The GitHub repository braveJu/LBP contains a labelled image folder "Splited" with 53 categories: Kyberge_blanket1, Kyberge_blanket2, Kyberge_canvas1, Kyberge_ceiling1, Kyberge_ceiling2, Kyberge_cushion1, Kyberge_floor1, Kyberge_floor2, Kyberge_grass1, Kyberge_lentils1, Kyberge_linseeds1, Kyberge_oatmeal1, Kyberge_pearlsugar1, Kyberge_rice1, Kyberge_rice2, Kyberge_rug1, Kyberge_sand1, Kyberge_scarf1, Kyberge_scarf2, Kyberge_screen1, Kyberge_seat1, Kyberge_seat2, Kyberge_sesameseeds1, Kyberge_stone1, Kyberge_stone2, Kyberge_stone3, Kyberge_stoneslab1, Kyberge_wall1, UIUC01_bark1, UIUC02_bark2, UIUC03_bark3, UIUC04_wood1, UIUC05_wood2, UIUC06_wood3, UIUC07_water, UIUC08_granite, UIUC09_marble, UIUC10_floor1, UIUC11_floor2, UIUC12_pebbles, UIUC13_wall, UIUC14_brick1, UIUC15_brick2, UIUC16_glass1, UIUC17_glass2, UIUC18_carpet1, UIUC19_carpet2, UIUC20_upholstery, UIUC21_wallpaper, UIUC22_fur, UIUC23_knit, UIUC24_corduroy, UIUC25_plaid. Examples follow, each with its label.

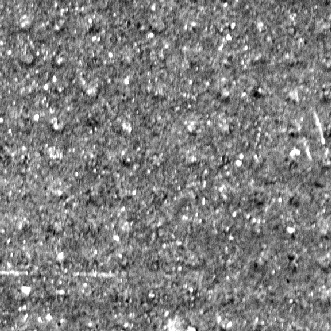
Label: Kyberge_stoneslab1

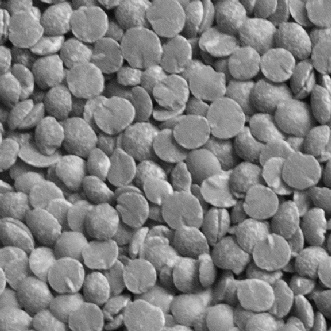
Label: Kyberge_lentils1

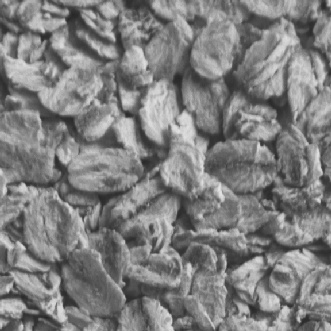
Label: Kyberge_oatmeal1

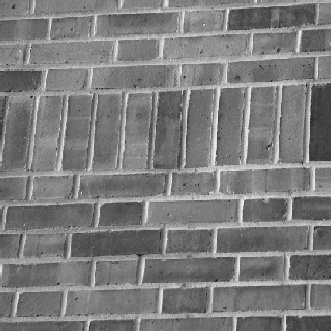
Label: UIUC15_brick2

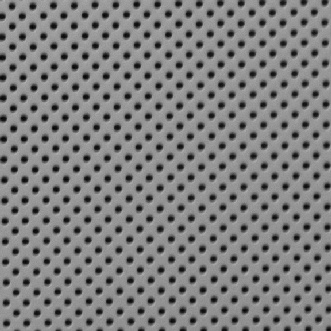
Label: Kyberge_ceiling2

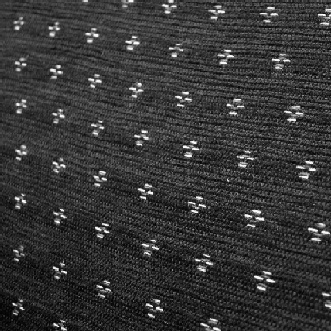
Label: UIUC20_upholstery
